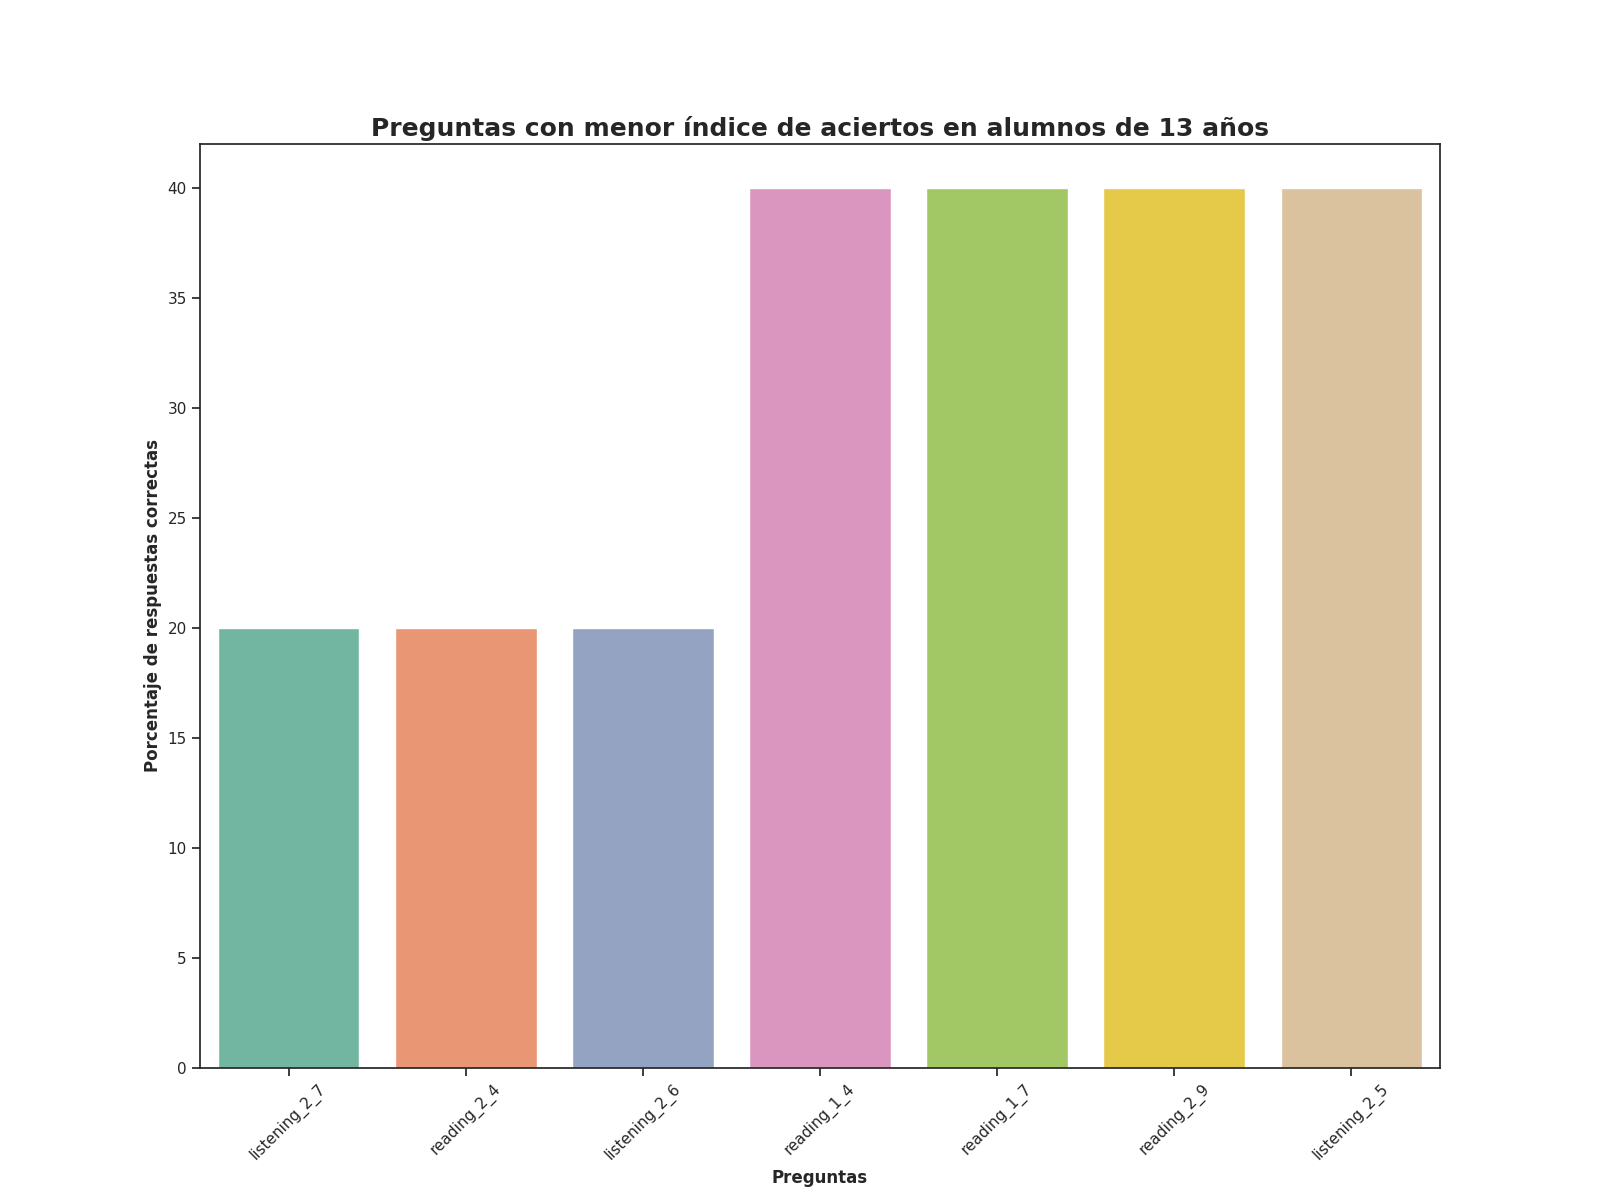

The file beside this chart, header and first rows:
Top, Pregunta, Porcentaje de respuestas correctas, Número de respuestas correctas
1, listening_2_7, 20.0, 1.0
2, reading_2_4, 20.0, 1.0
3, listening_2_6, 20.0, 1.0
4, reading_1_4, 40.0, 2.0
5, reading_1_7, 40.0, 2.0
6, reading_2_9, 40.0, 2.0
7, listening_2_5, 40.0, 2.0
